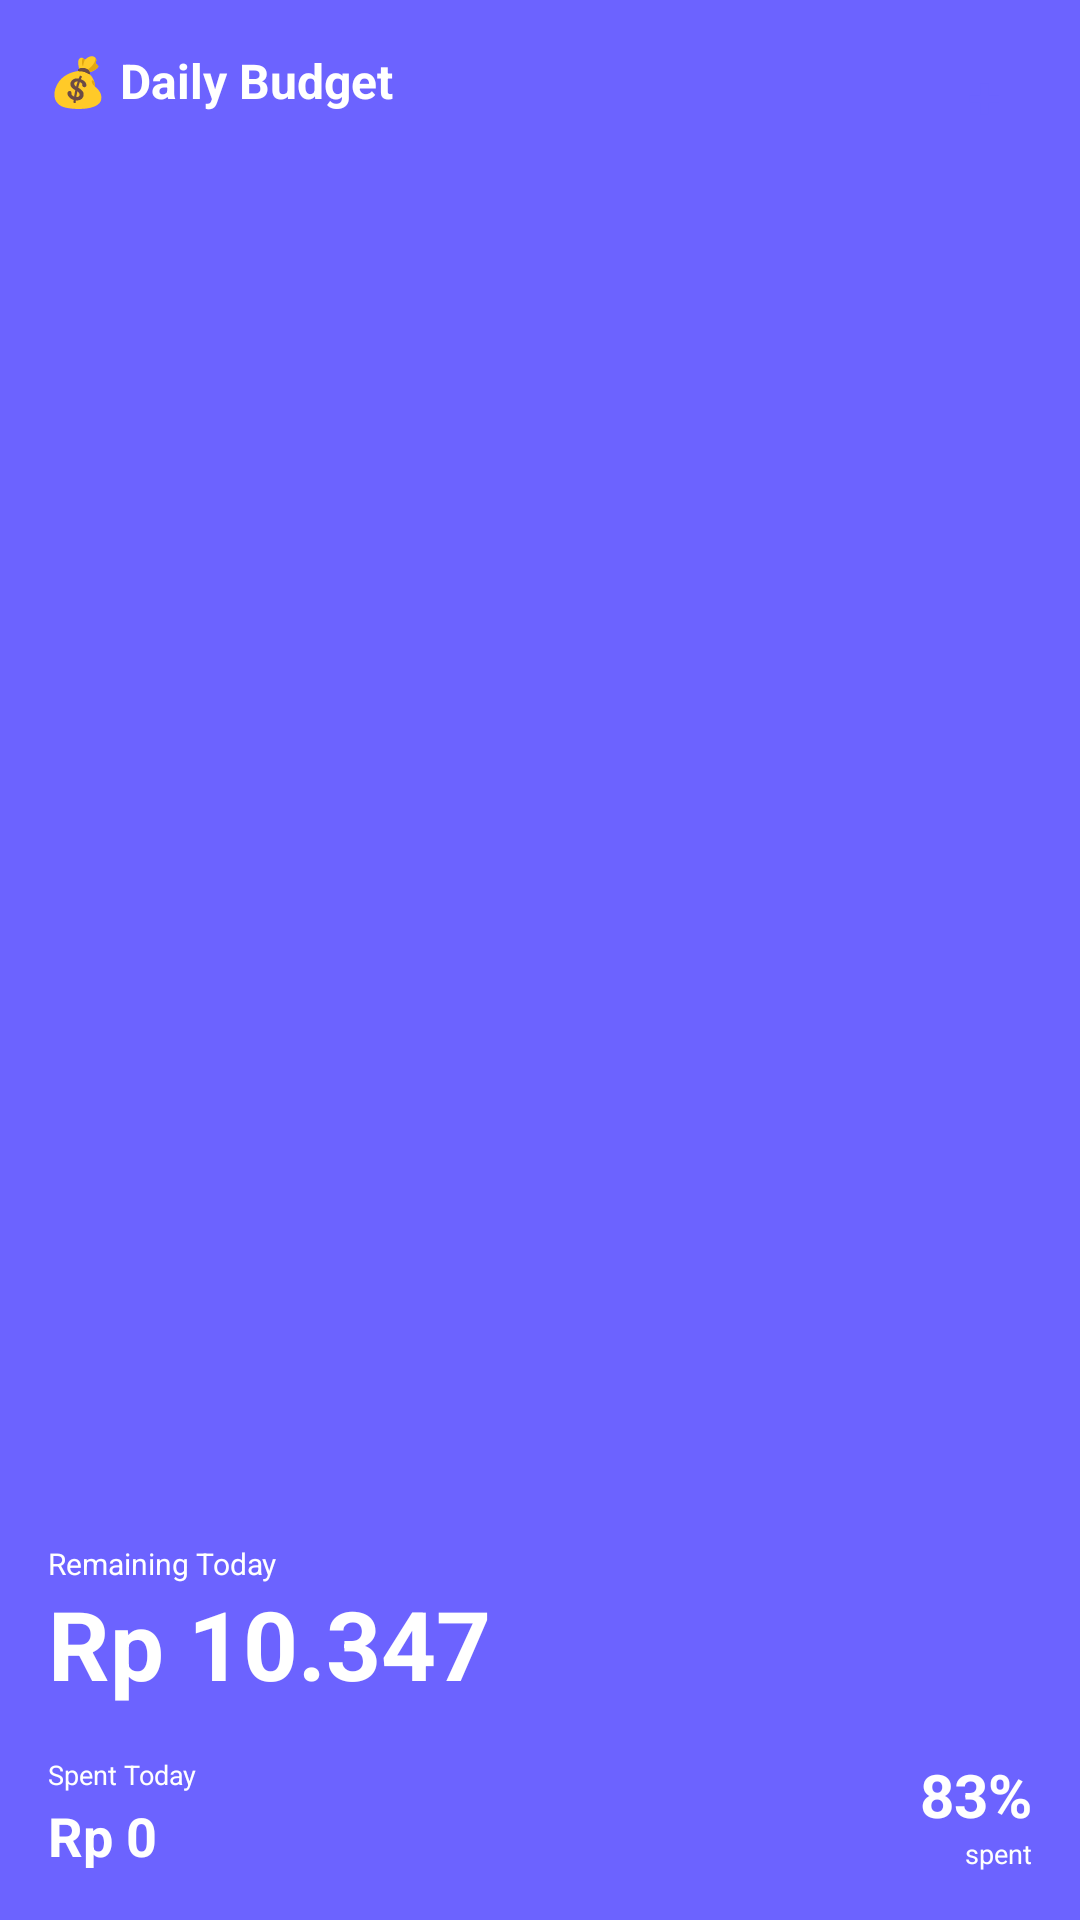

Write the Android layout XML for this screen, with the resource values it uses.
<!-- AndroidManifest.xml: fallback theme Theme.MaterialComponents.DayNight.NoActionBar -->
<!-- res/layout/widget_medium.xml -->
<?xml version="1.0" encoding="utf-8"?>
<FrameLayout 
    xmlns:android="http://schemas.android.com/apk/res/android"
    android:layout_width="match_parent"
    android:layout_height="match_parent">

    
    <LinearLayout 
        android:id="@+id/widget_root"
        android:layout_width="match_parent"
        android:layout_height="match_parent"
        android:orientation="vertical"
        android:padding="16dp"
        android:background="#6C63FF">

        
        <TextView
            android:id="@+id/title_medium"
            android:layout_width="wrap_content"
            android:layout_height="wrap_content"
            android:text="💰 Daily Budget"
            android:textSize="16sp"
            android:textColor="#FFFFFF"
            android:textStyle="bold"
            android:layout_marginBottom="12dp" />

        
        <LinearLayout
            android:layout_width="match_parent"
            android:layout_height="0dp"
            android:layout_weight="1"
            android:orientation="horizontal"
            android:gravity="bottom">
            
            
            <LinearLayout
                android:layout_width="0dp"
                android:layout_height="wrap_content"
                android:layout_weight="1"
                android:orientation="vertical">
                
                <TextView
                    android:id="@+id/budget_label_medium"
                    android:layout_width="wrap_content"
                    android:layout_height="wrap_content"
                    android:text="Remaining Today"
                    android:textSize="10sp"
                    android:textColor="#FFFFFF"
                    android:layout_marginBottom="-2dp" />
                
                <TextView
                    android:id="@+id/remaining_budget_medium"
                    android:layout_width="match_parent"
                    android:layout_height="wrap_content"
                    android:text="Rp 10.347"
                    android:textSize="32sp"
                    android:textStyle="bold"
                    android:textColor="#FFFFFF"
                    android:layout_marginBottom="16dp" />
                
                <TextView
                    android:id="@+id/spent_label_medium"
                    android:layout_width="wrap_content"
                    android:layout_height="wrap_content"
                    android:text="Spent Today"
                    android:textSize="9sp"
                    android:textColor="#FFFFFF" />
                
                <TextView
                    android:id="@+id/spent_today_medium"
                    android:layout_width="wrap_content"
                    android:layout_height="wrap_content"
                    android:text="Rp 0"
                    android:textSize="18sp"
                    android:textStyle="bold"
                    android:textColor="#FFFFFF"
                    android:layout_marginTop="2dp" />
            </LinearLayout>

            
            <LinearLayout
                android:layout_width="wrap_content"
                android:layout_height="wrap_content"
                android:orientation="vertical"
                android:gravity="end|bottom"
                android:layout_marginStart="16dp">
                
                <TextView
                    android:id="@+id/progress_text_medium"
                    android:layout_width="wrap_content"
                    android:layout_height="wrap_content"
                    android:text="83%"
                    android:textSize="20sp"
                    android:textStyle="bold"
                    android:textColor="#FFFFFF" />
                
                <TextView
                    android:id="@+id/progress_label_medium"
                    android:layout_width="wrap_content"
                    android:layout_height="wrap_content"
                    android:text="spent"
                    android:textSize="9sp"
                    android:textColor="#FFFFFF" />
            </LinearLayout>
        </LinearLayout>

    </LinearLayout>

    
    <FrameLayout
        android:id="@+id/add_button_medium"
        android:layout_width="32dp"
        android:layout_height="32dp"
        android:layout_gravity="top|end"
        android:layout_margin="16dp"
        android:background="@drawable/add_button_background">
        
        <TextView
            android:id="@+id/add_button_icon_medium"
            android:layout_width="match_parent"
            android:layout_height="match_parent"
            android:text="+"
            android:textSize="20sp"
            android:textColor="#6C63FF"
            android:textStyle="bold"
            android:gravity="center" />
    </FrameLayout>

</FrameLayout>
<!-- resources referenced by this layout -->
<resources>

</resources>
